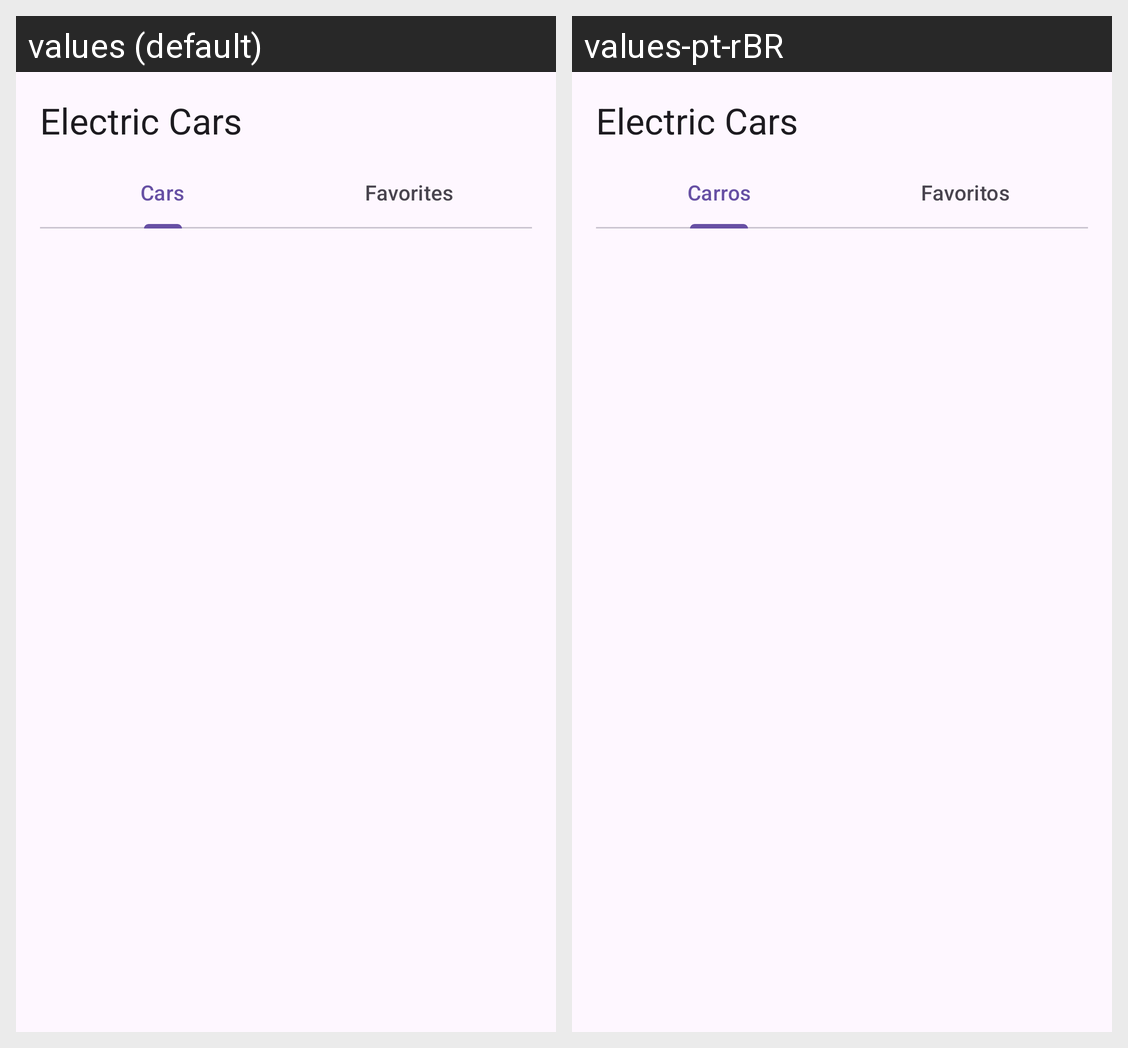

Here is an Android app screen in its default locale and in the app's own translations. Write out the translated-string differences for the strings that appear on this screen.
Android screen res/layout/activity_main.xml rendered under 2 locales, left to right: values (default), values-pt-rBR. Device: Nexus 5 (rendered at 1080×1920; each locale shown at half size, 540×960, under a caption strip naming it); theme Theme.EletricCars.
Strings drawn on this screen, with the default value and each locale's value (text and hints the layout hard-codes, and strings that could not be matched under every locale, appear in the picture but are not listed):

app_title
  values: Electric Cars
  values-pt-rBR: Electric Cars  [not translated; the default value is used]

cars
  values: Cars
  values-pt-rBR: Carros

favorites
  values: Favorites
  values-pt-rBR: Favoritos
